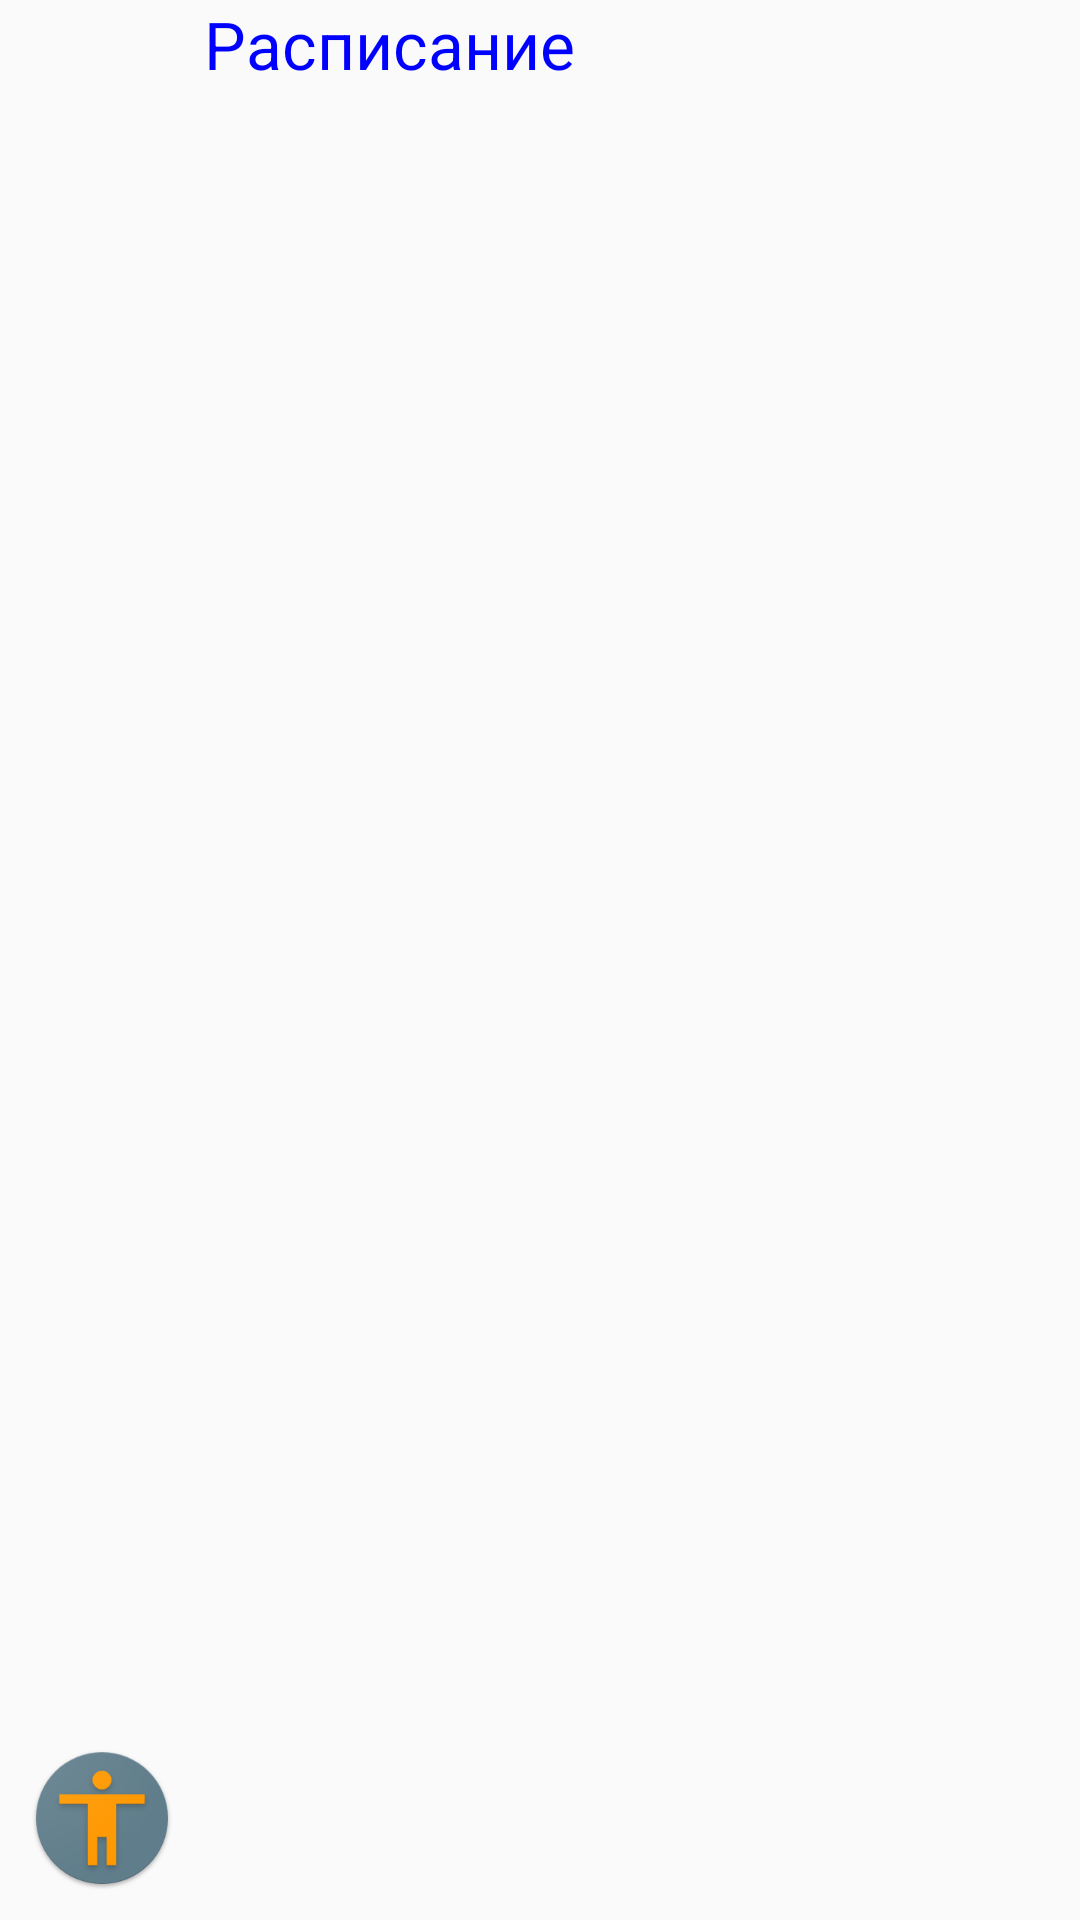

Android layout source for this screen:
<!-- AndroidManifest.xml: application theme AppTheme -->
<!-- res/layout/nav_header_main.xml -->
<?xml version="1.0" encoding="utf-8"?>
<LinearLayout xmlns:android="http://schemas.android.com/apk/res/android"
    android:layout_width="match_parent"
    android:layout_height="wrap_content"

    android:gravity="bottom"
    android:orientation="horizontal"

    android:theme="@style/ThemeOverlay.AppCompat.Dark"
    android:weightSum="100">

    <ImageView
        android:id="@+id/imageView"
        android:layout_width="wrap_content"
        android:layout_height="wrap_content"
        android:layout_margin="0dp"
        android:adjustViewBounds="true"
        android:padding="10dp"
        android:src="@mipmap/ic_launcher" />

    <TextView
        android:id="@+id/drawer_title"
        android:layout_width="wrap_content"
        android:layout_height="match_parent"
        android:text="@string/app_name"
        android:textColor="#0000FF"
        android:textAppearance="@android:style/TextAppearance.DeviceDefault.Large" />


</LinearLayout>
<!-- resources referenced by this layout -->
<resources>
  <!-- mipmap ic_launcher: png bitmap (mipmap-mdpi, 3142 bytes) -->
  <string name="app_name">Расписание</string>
  <style name="AppTheme" parent="Theme.AppCompat.Light.DarkActionBar">
          
          <item name="colorPrimary">@color/colorPrimary</item>
          <item name="colorPrimaryDark">@color/colorPrimaryDark</item>
          <item name="colorAccent">@color/colorAccent</item>
          <item name="windowActionBar">false</item>
          <item name="windowNoTitle">true</item>
      </style>
  <!-- not gathered from this repository: default colours our renderer supplied (Android Studio template values) -->
  <color name="colorPrimary">#FF6200EE</color>
  <color name="colorPrimaryDark">#FF3700B3</color>
  <color name="colorAccent">#FF03DAC5</color>
</resources>
